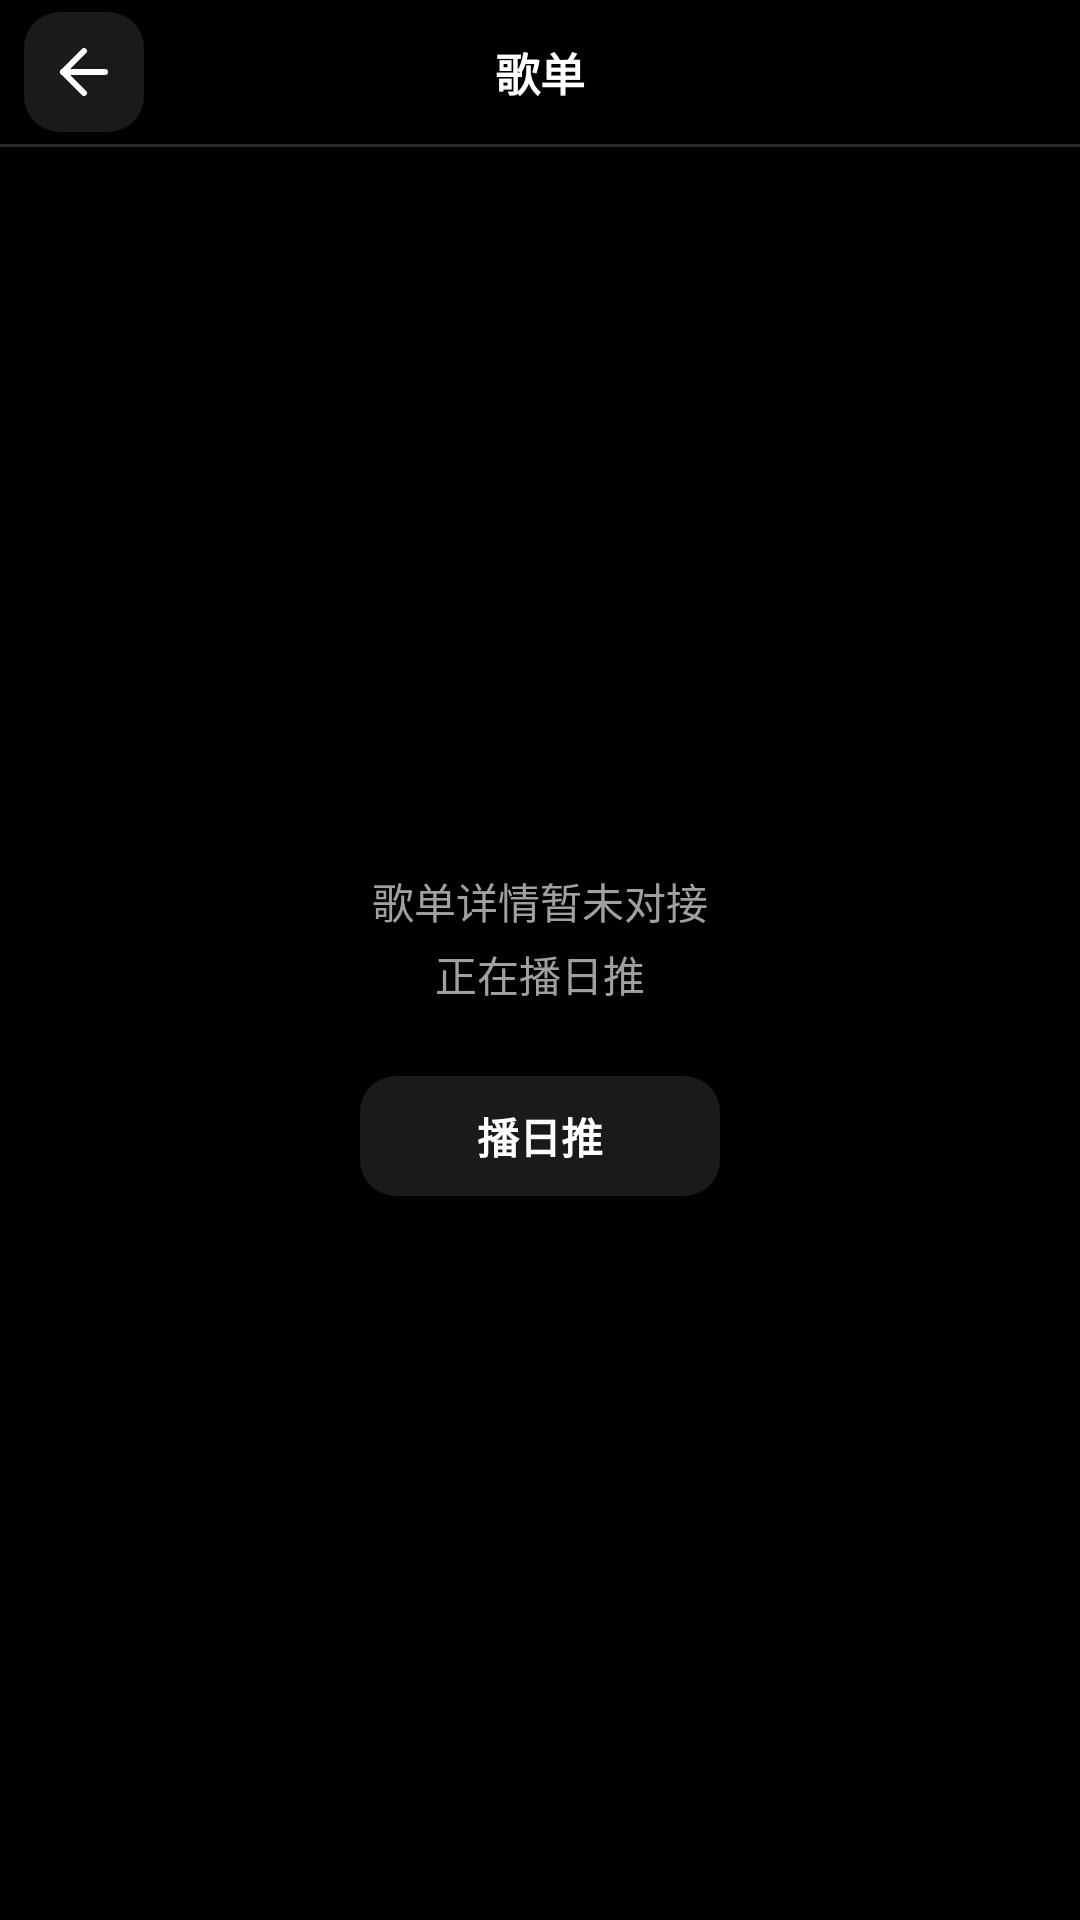

Produce the Android XML layout that renders to this screen, including the resource entries it uses.
<!-- AndroidManifest.xml: application theme Theme.ScanPenApp -->
<!-- res/layout/activity_music_playlist_detail.xml -->
<?xml version="1.0" encoding="utf-8"?>
<LinearLayout xmlns:android="http://schemas.android.com/apk/res/android"
    xmlns:app="http://schemas.android.com/apk/res-auto"
    xmlns:tools="http://schemas.android.com/tools"
    android:layout_width="match_parent"
    android:layout_height="match_parent"
    android:background="@color/bg_base"
    android:orientation="vertical">

    
    <LinearLayout
        android:layout_width="match_parent"
        android:layout_height="48dp"
        android:gravity="center_vertical"
        android:orientation="horizontal"
        android:paddingStart="8dp"
        android:paddingEnd="8dp">

        <ImageView
            android:id="@+id/btnPlaylistDetailBack"
            android:layout_width="40dp"
            android:layout_height="40dp"
            android:background="@drawable/bg_topbar_btn"
            android:clickable="true"
            android:contentDescription="@string/ai_settings_back"
            android:focusable="true"
            android:padding="8dp"
            android:scaleType="centerInside"
            android:src="@drawable/ic_arrow_left"
            app:tint="@color/text_primary" />

        <TextView
            android:id="@+id/tvPlaylistDetailName"
            android:layout_width="0dp"
            android:layout_height="wrap_content"
            android:layout_weight="1"
            android:ellipsize="end"
            android:gravity="center"
            android:maxLines="1"
            android:text="@string/music_playlist_detail_title"
            android:textColor="@color/text_primary"
            android:textSize="15sp"
            android:textStyle="bold" />

        <View
            android:layout_width="40dp"
            android:layout_height="40dp" />
    </LinearLayout>

    <View
        android:layout_width="match_parent"
        android:layout_height="1dp"
        android:background="@color/divider_strong" />

    
    <LinearLayout
        android:layout_width="match_parent"
        android:layout_height="0dp"
        android:layout_weight="1"
        android:gravity="center"
        android:orientation="vertical"
        android:paddingStart="24dp"
        android:paddingEnd="24dp">

        <TextView
            android:layout_width="wrap_content"
            android:layout_height="wrap_content"
            android:gravity="center"
            android:lineSpacingExtra="4dp"
            android:text="@string/music_playlist_detail_placeholder"
            android:textColor="@color/text_tertiary"
            android:textSize="14sp" />

        <TextView
            android:id="@+id/btnPlaylistDetailPlayDaily"
            android:layout_width="wrap_content"
            android:layout_height="40dp"
            android:layout_marginTop="24dp"
            android:background="@drawable/bg_topbar_btn"
            android:clickable="true"
            android:focusable="true"
            android:gravity="center"
            android:minWidth="120dp"
            android:paddingStart="18dp"
            android:paddingEnd="18dp"
            android:text="@string/music_playlist_detail_play_daily"
            android:textColor="@color/text_primary"
            android:textSize="14sp"
            android:textStyle="bold" />
    </LinearLayout>
</LinearLayout>
<!-- resources referenced by this layout -->
<resources>
  <color name="bg_base">#FF000000</color>
  <color name="divider_strong">#FF2A2A2A</color>
  <color name="text_primary">#FFFFFFFF</color>
  <color name="text_tertiary">#FFA0A0A0</color>
  <!-- drawable bg_topbar_btn (drawable) -->
  <?xml version="1.0" encoding="utf-8"?>
  <selector xmlns:android="http://schemas.android.com/apk/res/android">
      <item android:state_enabled="false">
          <shape android:shape="rectangle">
              <solid android:color="@color/surface_level_1" />
              <corners android:radius="12dp" />
          </shape>
      </item>
      <item android:state_pressed="true">
          <shape android:shape="rectangle">
              <solid android:color="@color/surface_level_2" />
              <corners android:radius="12dp" />
          </shape>
      </item>
      <item>
          <shape android:shape="rectangle">
              <solid android:color="@color/surface_level_1" />
              <corners android:radius="12dp" />
          </shape>
      </item>
  </selector>
  <!-- drawable ic_arrow_left (drawable) -->
  <?xml version="1.0" encoding="utf-8"?>
  <vector xmlns:android="http://schemas.android.com/apk/res/android"
      android:width="24dp"
      android:height="24dp"
      android:viewportWidth="24"
      android:viewportHeight="24">
      <path
          android:fillColor="@android:color/transparent"
          android:pathData="M19,12 L5,12"
          android:strokeColor="@color/text_primary"
          android:strokeLineCap="round"
          android:strokeLineJoin="round"
          android:strokeWidth="2" />
      <path
          android:fillColor="@android:color/transparent"
          android:pathData="M12,19 L5,12 L12,5"
          android:strokeColor="@color/text_primary"
          android:strokeLineCap="round"
          android:strokeLineJoin="round"
          android:strokeWidth="2" />
  </vector>
  <string name="ai_settings_back">← 返回</string>
  <string name="music_playlist_detail_placeholder">歌单详情暂未对接\n正在播日推</string>
  <string name="music_playlist_detail_play_daily">播日推</string>
  <string name="music_playlist_detail_title">歌单</string>
  <style name="Theme.ScanPenApp" parent="Theme.MaterialComponents.DayNight.NoActionBar">
          
          <item name="colorPrimary">@color/gray_white_primary</item>
          <item name="colorPrimaryVariant">@color/gray_white_primary_variant</item>
          <item name="colorOnPrimary">@color/gray_white_on_primary</item>
          
          <item name="colorSecondary">@color/gray_white_secondary</item>
          <item name="colorSecondaryVariant">@color/gray_white_secondary_variant</item>
          <item name="colorOnSecondary">@color/gray_white_on_secondary</item>
          
          <item name="android:windowFullscreen">true</item>
          <item name="android:windowNoTitle">true</item>
          <item name="android:windowActionBar">false</item>
          <item name="android:windowContentOverlay">@null</item>
          <item name="android:statusBarColor">@android:color/transparent</item>
          <item name="android:navigationBarColor">@android:color/transparent</item>
      </style>
  <color name="surface_level_1">#FF1A1A1A</color>
  <color name="surface_level_2">#FF2A2A2A</color>
  <color name="gray_white_primary">#D1D1D6</color>
  <color name="gray_white_primary_variant">#9E9E9E</color>
  <color name="gray_white_on_primary">#1A1A1A</color>
  <color name="gray_white_secondary">#9E9E9E</color>
  <color name="gray_white_secondary_variant">#5A5A5E</color>
  <color name="gray_white_on_secondary">#FFFFFF</color>
</resources>
